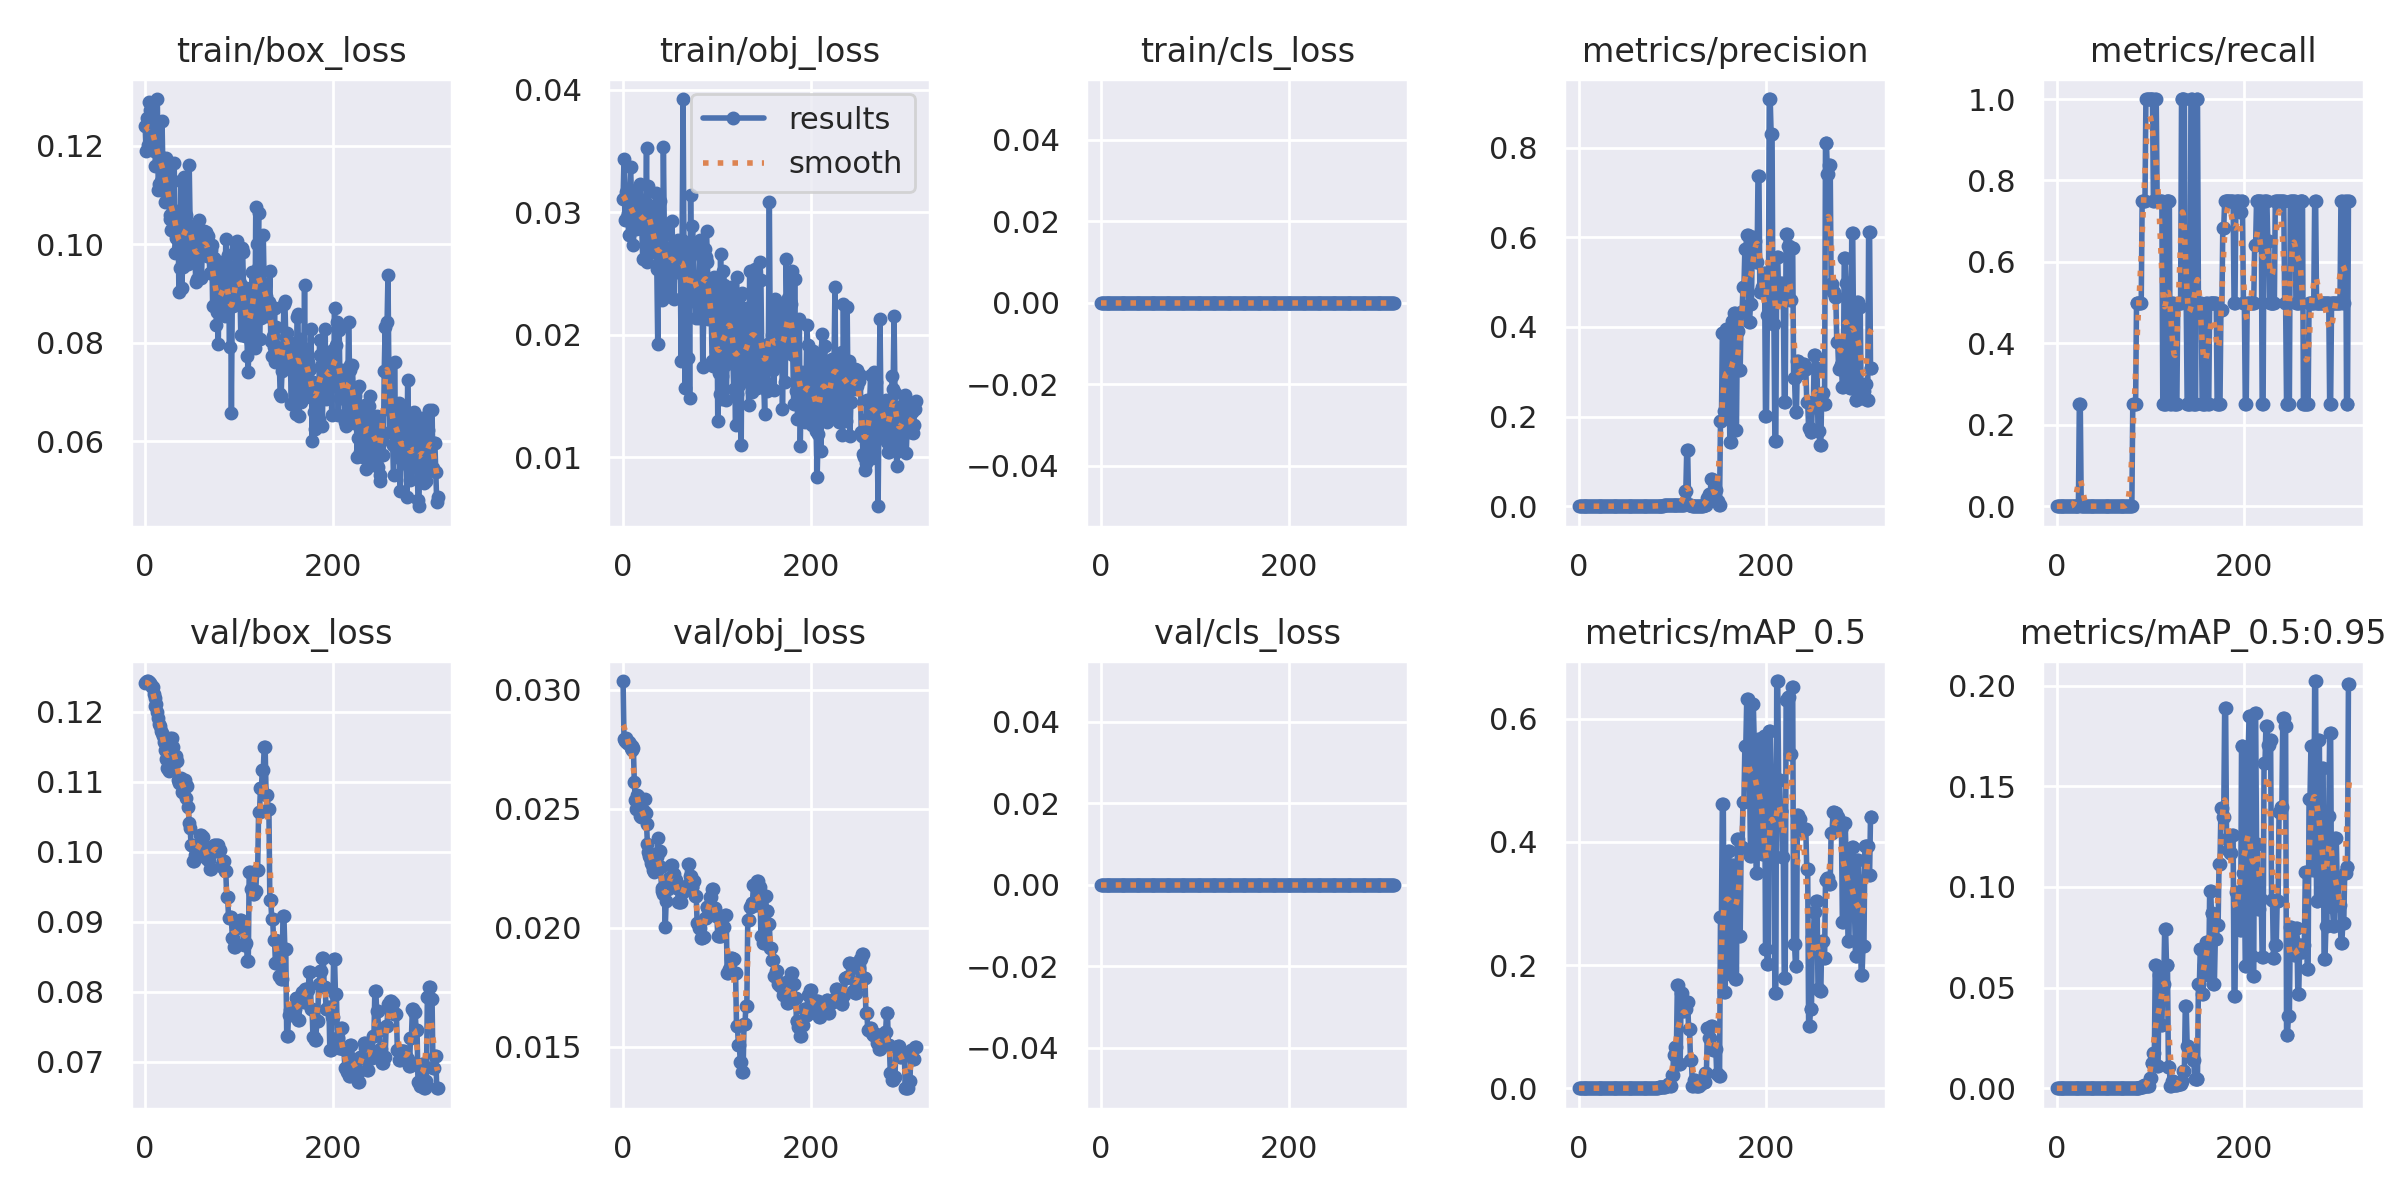

The file beside this chart, header and first rows:
epoch, train/box_loss, train/obj_loss, train/cls_loss, metrics/precision, metrics/recall, metrics/mAP_0.5, metrics/mAP_0.5:0.95, val/box_loss, val/obj_loss, val/cls_loss, x/lr0, x/lr1, x/lr2
0, 0.124, 0.03109, 0, 0, 0, 0, 0, 0.124, 0.03036, 0, 0.1, 0, 0
1, 0.1189, 0.03434, 0, 0, 0, 0, 0, 0.1242, 0.02793, 0, 0.0991, 9.9901e-05, 9.9901e-05
2, 0.1256, 0.02934, 0, 0, 0, 0, 0, 0.1243, 0.02782, 0, 0.0982, 0.0001996, 0.0001996
3, 0.1201, 0.03165, 0, 0, 0, 0, 0, 0.1244, 0.02795, 0, 0.0973, 0.0002991, 0.0002991
4, 0.1289, 0.02966, 0, 0, 0, 0, 0, 0.1242, 0.02777, 0, 0.0964, 0.0003984, 0.0003984
5, 0.1272, 0.02993, 0, 0, 0, 0, 0, 0.124, 0.02776, 0, 0.0955, 0.0004975, 0.0004975
6, 0.122, 0.02819, 0, 0, 0, 0, 0, 0.1238, 0.02782, 0, 0.0946, 0.0005964, 0.0005964
7, 0.125, 0.0318, 0, 0, 0, 0, 0, 0.1235, 0.0277, 0, 0.0937, 0.0006951, 0.0006951
8, 0.124, 0.03369, 0, 0, 0, 0, 0, 0.1235, 0.02754, 0, 0.09279, 0.0007937, 0.0007937
9, 0.1189, 0.03127, 0, 0, 0, 0, 0, 0.1225, 0.02748, 0, 0.09189, 0.000892, 0.000892
10, 0.1233, 0.02899, 0, 0, 0, 0, 0, 0.1219, 0.02762, 0, 0.09099, 0.0009901, 0.0009901
11, 0.1158, 0.02736, 0, 0, 0, 0, 0, 0.1208, 0.02753, 0, 0.09009, 0.001088, 0.001088
12, 0.1208, 0.02953, 0, 0, 0, 0, 0, 0.1211, 0.02611, 0, 0.08919, 0.001186, 0.001186
13, 0.1295, 0.03091, 0, 0, 0, 0, 0, 0.1199, 0.02537, 0, 0.08828, 0.001283, 0.001283
14, 0.1109, 0.02867, 0, 0, 0, 0, 0, 0.1191, 0.02499, 0, 0.08738, 0.001381, 0.001381
15, 0.1123, 0.02925, 0, 0, 0, 0, 0, 0.1183, 0.02556, 0, 0.08648, 0.001478, 0.001478
16, 0.1179, 0.031, 0, 0, 0, 0, 0, 0.1179, 0.02554, 0, 0.08557, 0.001575, 0.001575
17, 0.1128, 0.02894, 0, 0, 0, 0, 0, 0.1173, 0.02501, 0, 0.08467, 0.001671, 0.001671
18, 0.125, 0.03232, 0, 0, 0, 0, 0, 0.117, 0.02471, 0, 0.08377, 0.001768, 0.001768
19, 0.1145, 0.03059, 0, 0, 0, 0, 0, 0.1166, 0.02464, 0, 0.08286, 0.001864, 0.001864
20, 0.1143, 0.02862, 0, 0, 0, 0, 0, 0.1156, 0.02495, 0, 0.08196, 0.00196, 0.00196
21, 0.1086, 0.02617, 0, 0, 0, 0, 0, 0.1146, 0.02484, 0, 0.08106, 0.002056, 0.002056
22, 0.1175, 0.02987, 0, 0, 0, 0, 0, 0.1132, 0.02489, 0, 0.08015, 0.002152, 0.002152
23, 0.1094, 0.02965, 0, 0, 0, 0, 0, 0.112, 0.02541, 0, 0.07925, 0.002248, 0.002248
24, 0.1148, 0.02861, 0, 0.0008333, 0.25, 0.0005243, 5.2429e-05, 0.1119, 0.02482, 0, 0.07834, 0.002343, 0.002343
25, 0.1101, 0.03528, 0, 0.0008333, 0.25, 0.0005408, 5.4082e-05, 0.1115, 0.02435, 0, 0.07744, 0.002438, 0.002438
26, 0.106, 0.02592, 0, 0, 0, 0, 0, 0.114, 0.02353, 0, 0.07653, 0.002533, 0.002533
27, 0.105, 0.03216, 0, 0, 0, 0, 0, 0.1162, 0.02318, 0, 0.07563, 0.002628, 0.002628
28, 0.1029, 0.03064, 0, 0, 0, 0, 0, 0.1159, 0.02301, 0, 0.07472, 0.002722, 0.002722
29, 0.1131, 0.02858, 0, 0, 0, 0, 0, 0.1163, 0.02294, 0, 0.07382, 0.002817, 0.002817
30, 0.1043, 0.02876, 0, 0, 0, 0, 0, 0.115, 0.02272, 0, 0.07291, 0.002911, 0.002911
31, 0.1165, 0.02826, 0, 0, 0, 0, 0, 0.1136, 0.02261, 0, 0.072, 0.003005, 0.003005
32, 0.09823, 0.02675, 0, 0, 0, 0, 0, 0.1128, 0.02242, 0, 0.0711, 0.003099, 0.003099
33, 0.1013, 0.02968, 0, 0, 0, 0, 0, 0.1137, 0.02234, 0, 0.07019, 0.003192, 0.003192
34, 0.1023, 0.02698, 0, 0, 0, 0, 0, 0.113, 0.02251, 0, 0.06929, 0.003286, 0.003286
35, 0.1068, 0.03157, 0, 0, 0, 0, 0, 0.1102, 0.02293, 0, 0.06838, 0.003379, 0.003379
36, 0.09028, 0.02537, 0, 0, 0, 0, 0, 0.1098, 0.02297, 0, 0.06747, 0.003472, 0.003472
37, 0.09517, 0.01924, 0, 0, 0, 0, 0, 0.1101, 0.02377, 0, 0.06656, 0.003564, 0.003564
38, 0.1129, 0.02822, 0, 0, 0, 0, 0, 0.1105, 0.02319, 0, 0.06566, 0.003657, 0.003657
39, 0.09103, 0.03089, 0, 0, 0, 0, 0, 0.1086, 0.0232, 0, 0.06475, 0.003749, 0.003749
40, 0.09541, 0.02524, 0, 0, 0, 0, 0, 0.1085, 0.02254, 0, 0.06384, 0.003842, 0.003842
41, 0.1136, 0.02791, 0, 0, 0, 0, 0, 0.1099, 0.02168, 0, 0.06293, 0.003934, 0.003934
42, 0.09879, 0.02282, 0, 0, 0, 0, 0, 0.1103, 0.02152, 0, 0.06202, 0.004025, 0.004025
43, 0.104, 0.0353, 0, 0, 0, 0, 0, 0.1097, 0.02141, 0, 0.06112, 0.004117, 0.004117
44, 0.106, 0.02847, 0, 0, 0, 0, 0, 0.1076, 0.02152, 0, 0.06021, 0.004208, 0.004208
45, 0.1001, 0.02308, 0, 0, 0, 0, 0, 0.1093, 0.02003, 0, 0.0593, 0.0043, 0.0043
46, 0.09596, 0.02591, 0, 0, 0, 0, 0, 0.1063, 0.02113, 0, 0.05839, 0.004391, 0.004391
47, 0.116, 0.02381, 0, 0, 0, 0, 0, 0.1041, 0.02184, 0, 0.05748, 0.004481, 0.004481
48, 0.1037, 0.02377, 0, 0, 0, 0, 0, 0.1033, 0.02162, 0, 0.05657, 0.004572, 0.004572
49, 0.09973, 0.02523, 0, 0, 0, 0, 0, 0.101, 0.02209, 0, 0.05566, 0.004662, 0.004662
50, 0.09977, 0.02708, 0, 0, 0, 0, 0, 0.101, 0.02209, 0, 0.05475, 0.004752, 0.004752
51, 0.1024, 0.027, 0, 0, 0, 0, 0, 0.09867, 0.02263, 0, 0.05384, 0.004842, 0.004842
52, 0.09877, 0.02932, 0, 0, 0, 0, 0, 0.09867, 0.02263, 0, 0.05293, 0.004932, 0.004932
53, 0.09823, 0.02726, 0, 0, 0, 0, 0, 0.09951, 0.02227, 0, 0.05202, 0.005022, 0.005022
54, 0.09229, 0.02293, 0, 0, 0, 0, 0, 0.09951, 0.02227, 0, 0.05111, 0.005111, 0.005111
55, 0.09303, 0.02509, 0, 0, 0, 0, 0, 0.09985, 0.02198, 0, 0.0502, 0.005201, 0.005201
56, 0.1008, 0.02563, 0, 0, 0, 0, 0, 0.09985, 0.02198, 0, 0.04929, 0.005289, 0.005289
57, 0.105, 0.02663, 0, 0, 0, 0, 0, 0.1008, 0.02165, 0, 0.04838, 0.005378, 0.005378
58, 0.1002, 0.0251, 0, 0, 0, 0, 0, 0.1008, 0.02165, 0, 0.04747, 0.005467, 0.005467
59, 0.09889, 0.02778, 0, 0, 0, 0, 0, 0.1023, 0.02107, 0, 0.04655, 0.005555, 0.005555
... 253 more rows
